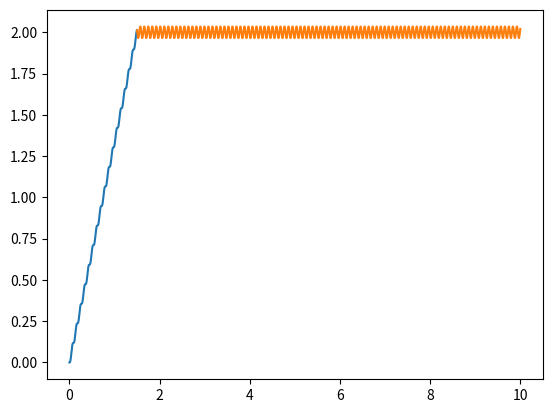

Python code for this plot:

"""
Simple Harmonic Oscillator
"""

import numpy as np
import matplotlib.pyplot as plt


# FUNCTIONS
def ufree_underd(m,c,k,u0,v0,t=0):
    """
    Free vibration response of a simple underdamped harmonic oscillator.
    Input: m,c,k,u0,v0,t=0
    Output:
        u:      dict with array with the evaluation of uf(t) at the
                instants in array t
        cts:    dict of constants determining the response
        msg:    text explaining the output (incluiding the values)
    """
    
    # SYSTEM PROPERTIES
    c_cr=2*np.sqrt(m*k) # critical damping
    xi=c/c_cr # [-] - damping ratio
    if xi >= 1:
        raise Exception('\'ufree_under\' is written for underdamped harmonic oscillators, \
                         thus xi=c/[2*sqrt(m*k)] should be lower than 1. \
                         The value of xi was: {}'.format(xi))
    else:
        om=np.sqrt(k/m) # [rad/s] - undamped angular frequency
        oD=om*np.sqrt(1-xi**2) # [rad/s] - damped angular frequency
        
    # RESPONSE
        A=u0
        B=(v0+u0*xi*om)/oD
        rho=np.sqrt(A**2 + B**2)
        theta=np.arccos(A/rho)
        
    # OUTPUT
        uf=np.exp(-xi*om*t)*rho*np.cos(oD*t-theta)
        u={'uf':uf}
        cts={'om':om,'omD':oD,'xi':xi,'A':A,'B':B,'rho':rho,'theta':theta}
        msg= \
        "The response is of the form:\n" + \
        "uf(t)=exp(-xi om t) * [A cos(omD t) + B sin(omD t)]\n" + \
        "The values of the constants are:\n" + \
        "    om  = {} [rad/s]\n".format(om) + \
        "    omD = {} [rad/s]\n".format(oD) + \
        "    xi  = {} [-]\n".format(xi) + \
        "    A   = {} \n".format(A)  + \
        "    B   = {} \n".format(B)  + \
        "This can be put in the form:\n" + \
        "uf(t)=exp(-xi om t) * rho cos(omD t - theta)\n" + \
        "The values of the constants for this version are:\n" + \
        "    rho   = {} \n".format(rho) + \
        "    theta = {} [rad]\n".format(theta)
        
    return u,cts,msg


def uharm_underd(m,c,k,u0,v0,P0,Om,t=0):
    """
    Driven vibration response of a simple underdamped harmonic oscillator
    excited by a harmonic force defined as P(t)=P0 sin(Om t) and, possibly,
    non-zero initial conditions.
    Input: m,c,k,u0,v0,P0,Om,t=0
    Output:
        u:      dict with arrays with the evaluations of ut(t) and us(t)
                at the instants in array t
        cts:    dict of constants determining the response
        msg:    text explaining the output (incluiding the values)
    """
    
    # SYSTEM PROPERTIES
    c_cr=2*np.sqrt(m*k) # critical damping
    xi=c/c_cr # [-] - damping ratio
    if xi >= 1:
        raise Exception('\'uharm_underd\' is written for underdamped harmonic oscillators, \
                         thus xi=c/[2*sqrt(m*k)] should be lower than 1. \
                         The value of xi was: {}'.format(xi))
    else:
        om=np.sqrt(k/m) # [rad/s] - undamped angular frequency
        oD=om*np.sqrt(1-xi**2) # [rad/s] - damped angular frequency
        
    # RESPONSE
    # steady state
        beta=Om/om
        gamma=1/np.sqrt( (1-beta**2)**2 + (2*beta*xi)**2 )
        rho=P0*gamma/k
        theta=np.arccos( (1-beta**2)*gamma )
    # transient
        At=u0+rho*np.sin(theta)
        Bt= xi*om/oD * At  +  1/oD * ( v0+rho*Om**np.cos(theta) )
        
    # OUTPUT
        ut=np.exp(-xi*om*t)*( At*np.cos(oD*t) + Bt*np.sin(oD*t) )
        us=rho*np.sin(Om*t-theta)
        u={'ut':ut,'us':us}
        cts={'om':om,'omD':oD,'xi':xi,'At':At,'Bt':Bt,'rho':rho,'theta':theta,'beta':beta,'gamma':gamma}
        msg= \
        "The response is of the form:\n" + \
        "u(t)=ut(t) + us(t)  ,\n" + \
        "where ut(t) is the transient solution\n" + \
        "ut(t)=exp(-xi om t) * [At cos(omD t) + Bt sin(omD t)]  ,\n" + \
        "and us(t) is the steady state solution\n" + \
        "us(t)=                 As cos(Om  t) + Bs sin(Om  t)   ,\n" + \
        "usually written as\n" + \
        "us(t)=P0/k gamma sin(Om t - theta)=rho sin(Om t - theta).\n" + \
        "The values of the constants are:\n" + \
        "    om    = {} [rad/s]\n".format(om) + \
        "    omD   = {} [rad/s]\n".format(oD) + \
        "    xi    = {} [-]\n".format(xi) + \
        "    beta  = {} [-]\n".format(beta) + \
        "    gamma = {} \n".format(gamma) + \
        "    rho   = {} \n".format(rho) + \
        "    theta = {} [rad]\n".format(theta) + \
        "    At    = {} \n".format(At)  + \
        "    Bt    = {} \n".format(Bt)  
        
    return u,cts,msg


def uimpl_underd(m,k,u0,v0,ltype,P0,t0,t=0):
    """
    Driven vibration response of a simple underdamped harmonic oscillator
    excited by an impulsive idealised force and, possibly, non-zero initial
    conditions.
    Input: m,k,u0,v0,ltype,P0,t0,t=0
    Output:
        u:      dict with arrays with the evaluations of uf(t) (in case
                that non-zero initial conditions are given) and tuples
                (ti,ui(ti)), ti being the instants for interval 'i' in the
                definition of the load, and ui(ti) the evaluations of u
                at those intervals
    """
    
    # SYSTEM PROPERTIES
    om=np.sqrt(k/m) # [rad/s] - undamped angular frequency
        
    # RESPONSE
    u={}
    # non-zero initial conditions
    if u0!=0 or v0!=0:
        uf,cts,msg = ufree_underd(m,0,k,u0,v0,t)
        u['uf']=t,uf['uf']
        
        
    # forced
    if ltype == 1:
        pass
        
        
    elif ltype == 4: # constant-positive slope; constant
        t1=t[ np.where(t<=t0) ]
        u1=(1/(om*m)) * P0/(om*t0)*(t1-np.sin(om*t1)/om)
        
        t2=t[ np.where(t>t0) ] # note that I didn't use '>=' (so it is easier to sum uf with u1 and u2)
        u2=(1/(om*m)) * P0/(om*t0)*(  t0  -  np.sin( om*(t2-t0) )/om  -  np.sin(om*t2)/om  )
        
        u['int1']=t1,u1
        u['int2']=t2,u2
        
        return u
        
        
    else:
        raise Exception('Load type {} not found.'.format(ltype))


# RUN
if __name__ == '__main__':
    
    if True: # probar 'ufree_underd' y 'uharm_underd' y 'uimpl_underd'
        # v. libre
        m=0.1
        k=500
        c=(m+k)*0.0001
        u0=10
        v0=0
        t=np.arange( 0,10,0.0001, dtype=float)
        uf,cts,msg = ufree_underd(m,c,k,u0,v0,t)
        print(cts)
        print(msg)
        # plt.plot(t,uf['uf'])
        
        #v. forzada - armónica
        P0=1e3
        Om=0.8*cts['om']
        u,cts,msg = uharm_underd(m,c,k,u0,v0,P0,Om,t)
        print(cts)
        print(msg)
        # plt.plot(t,u['ut'])
        # plt.plot(t,u['us'])
        # plt.plot(t,u['ut']+u['us'])
        
        #v. forzada - impulsiva
        
        P0=1e3
        t0=1.5
        ltype=4
        uimp = uimpl_underd(m,k,u0,v0,ltype,P0,t0,t)
        # plt.plot(uimp['uf'][0],uimp['uf'][1])
        plt.plot(uimp['int1'][0],uimp['int1'][1])
        plt.plot(uimp['int2'][0],uimp['int2'][1])
        
        
    if False: 
        pass







